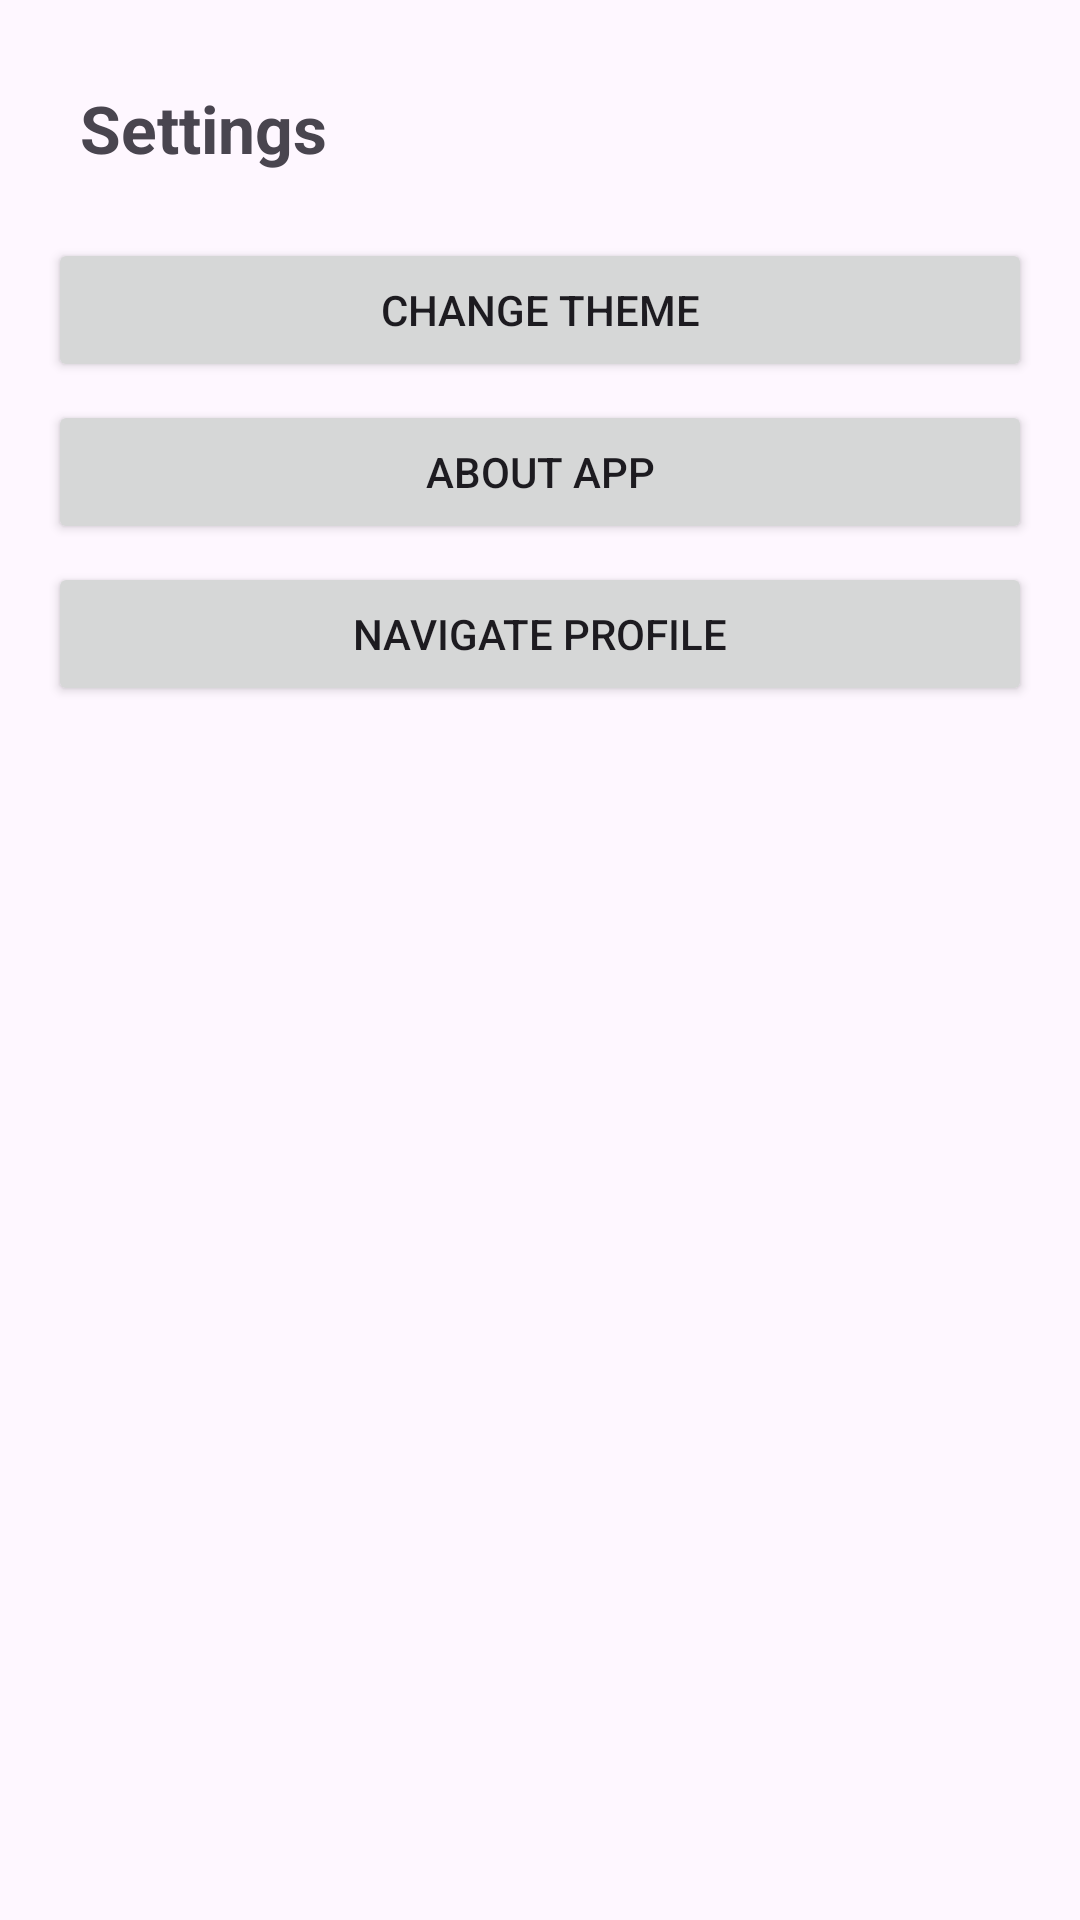

Android layout source for this screen:
<!-- AndroidManifest.xml: application theme Theme.COSMOS_MOBILE -->
<!-- res/layout/activity_settings.xml -->
<?xml version="1.0" encoding="utf-8"?>
<LinearLayout
    xmlns:android="http://schemas.android.com/apk/res/android"
    xmlns:app="http://schemas.android.com/apk/res-auto"
    xmlns:tools="http://schemas.android.com/tools"
    android:id="@+id/main"
    android:layout_width="match_parent"
    android:layout_height="match_parent"
    android:orientation="vertical"
    android:padding="16dp"
    tools:context=".SettingsActivity">


    <TextView
        android:id="@+id/tvTitle"
        android:layout_width="match_parent"
        android:layout_height="wrap_content"
        android:layout_marginTop="12dp"
        android:text="  Settings"
        android:textSize="22dp"
        android:textStyle="bold"
        android:drawableStart="@drawable/ic_back" />

    <Button
        android:id="@+id/btnChangeTheme"
        android:layout_width="match_parent"
        android:layout_height="wrap_content"
        android:text="Change Theme"
        android:layout_marginTop="22dp"/>

    <Button
        android:id="@+id/btnAbout"
        android:layout_width="match_parent"
        android:layout_height="wrap_content"
        android:text="About App"
        android:layout_marginTop="6dp"/>

    <Button
        android:id="@+id/btnNavigateToProfile"
        android:layout_width="match_parent"
        android:layout_height="wrap_content"
        android:text="Navigate Profile"
        android:layout_marginTop="6dp"/>


</LinearLayout>
<!-- resources referenced by this layout -->
<resources>
  <style name="Theme.COSMOS_MOBILE" parent="Base.Theme.COSMOS_MOBILE" />
  <style name="Base.Theme.COSMOS_MOBILE" parent="Theme.Material3.DayNight.NoActionBar">
          
          
      </style>
</resources>
